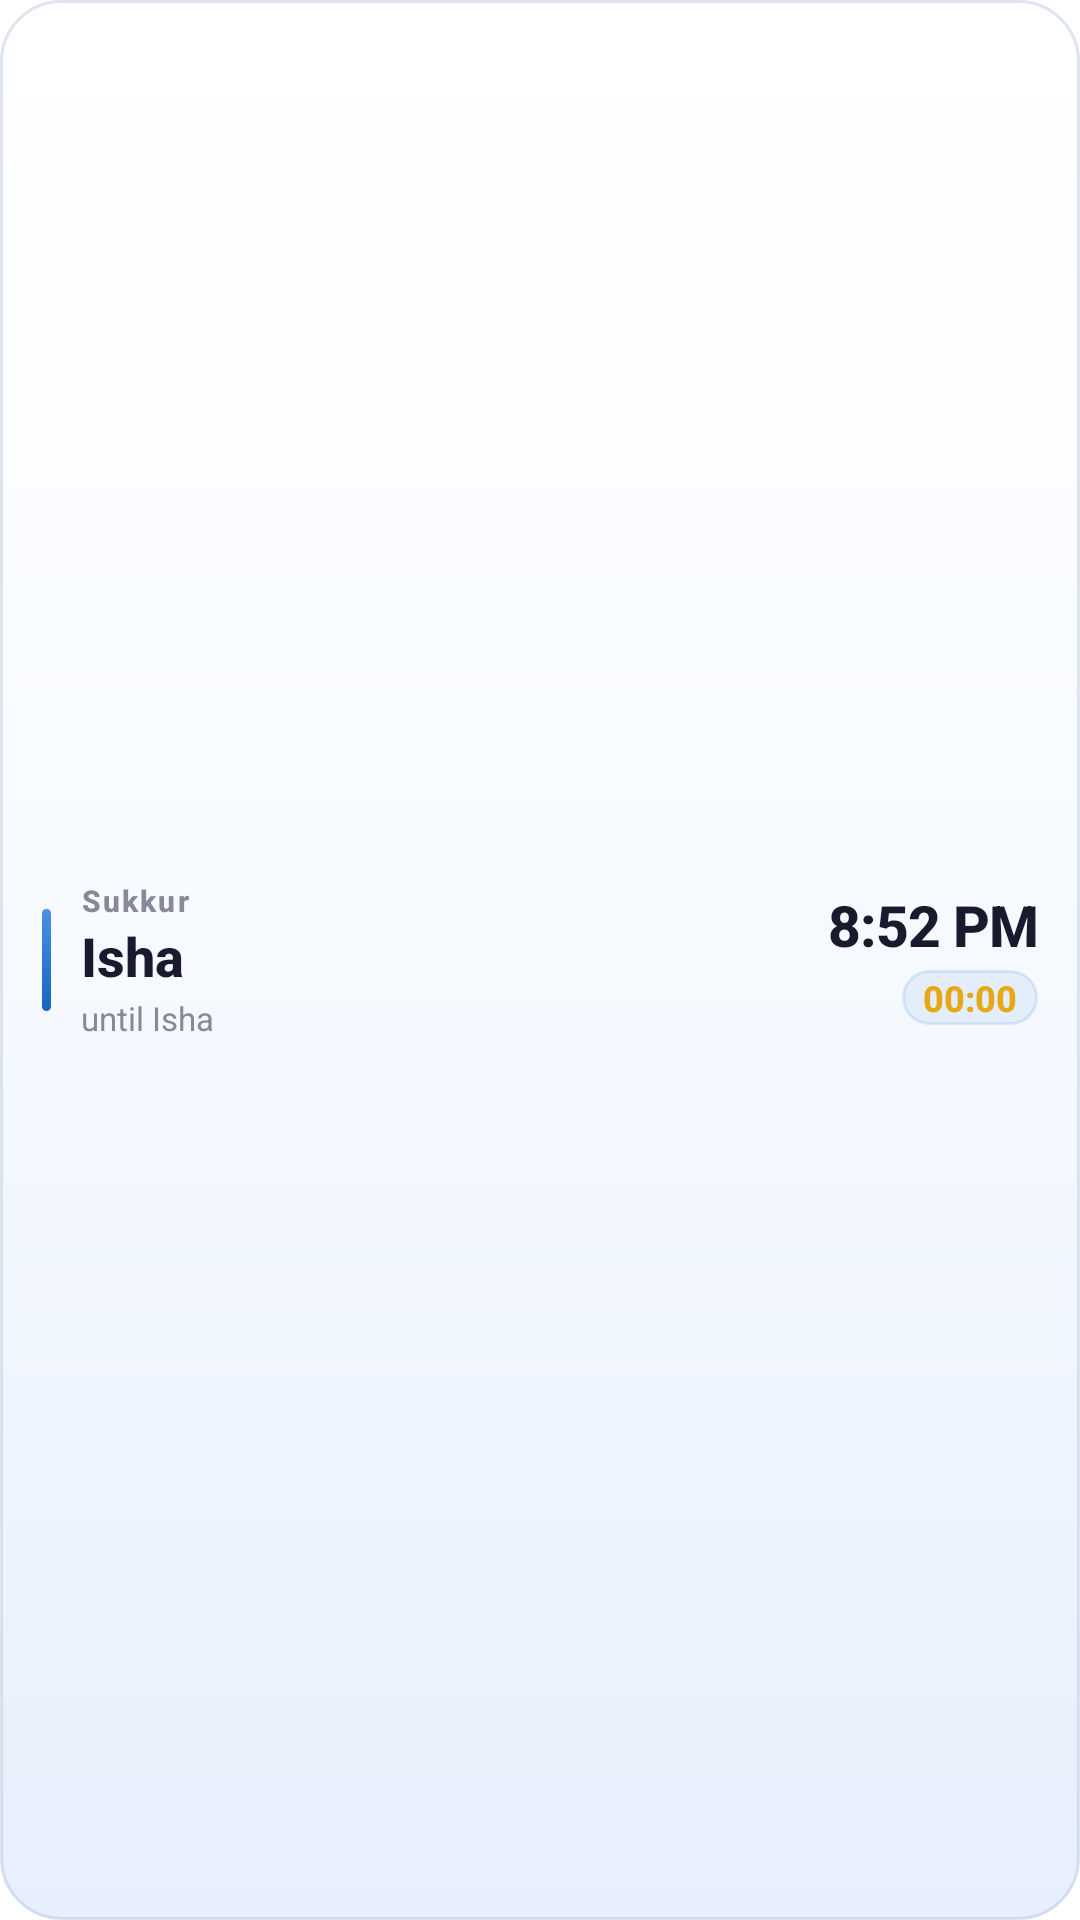

The Android layout XML behind this screen, and the referenced resources:
<!-- AndroidManifest.xml: fallback theme Theme.MaterialComponents.DayNight.NoActionBar -->
<!-- res/layout/prayer_widget_slim.xml -->
<?xml version="1.0" encoding="utf-8"?>
<FrameLayout xmlns:android="http://schemas.android.com/apk/res/android"
    android:id="@+id/widget_root_slim"
    android:layout_width="match_parent"
    android:layout_height="match_parent"
    android:background="@drawable/widget_background">

    <LinearLayout
        android:layout_width="match_parent"
        android:layout_height="match_parent"
        android:orientation="horizontal"
        android:gravity="center_vertical"
        android:paddingLeft="14dp"
        android:paddingRight="14dp"
        android:paddingTop="10dp"
        android:paddingBottom="10dp">

        
        <LinearLayout
            android:orientation="vertical"
            android:layout_width="3dp"
            android:layout_height="34dp"
            android:background="@drawable/widget_accent_bar"
            android:layout_marginEnd="10dp"
            android:layout_marginRight="10dp" />

        
        <LinearLayout
            android:layout_width="0dp"
            android:layout_height="wrap_content"
            android:layout_weight="1"
            android:orientation="vertical"
            android:baselineAlignedChildIndex="1"
            android:gravity="start">

            
            <TextView
                android:id="@+id/widget_location"
                android:layout_width="match_parent"
                android:layout_height="wrap_content"
                android:text="Sukkur"
                android:textColor="#888899"
                android:textSize="10sp"
                android:textStyle="bold"
                android:fontFamily="sans-serif-medium"
                android:letterSpacing="0.07"
                android:singleLine="true"
                android:ellipsize="end"
                android:layout_marginBottom="2dp" />

            <TextView
                android:id="@+id/slim_prayer_name"
                android:layout_width="wrap_content"
                android:layout_height="wrap_content"
                android:text="Isha"
                android:textColor="#1A1A2E"
                android:textSize="18sp"
                android:textStyle="bold"
                android:fontFamily="sans-serif-medium"
                android:includeFontPadding="false"
                android:maxLines="1"
                android:ellipsize="end" />

            <TextView
                android:id="@+id/slim_label"
                android:layout_width="wrap_content"
                android:layout_height="wrap_content"
                android:text="until Isha"
                android:textColor="#888899"
                android:textSize="11sp"
                android:fontFamily="sans-serif"
                android:layout_marginTop="2dp" />
        </LinearLayout>

        
        <LinearLayout
            android:layout_width="wrap_content"
            android:layout_height="wrap_content"
            android:orientation="vertical"
            android:gravity="end">

            <TextView
                android:id="@+id/slim_prayer_time"
                android:layout_width="wrap_content"
                android:layout_height="wrap_content"
                android:text="8:52 PM"
                android:textColor="#1A1A2E"
                android:textSize="19sp"
                android:textStyle="bold"
                android:fontFamily="sans-serif-medium"
                android:letterSpacing="-0.02"
                android:includeFontPadding="false"
                android:gravity="end" />

            <Chronometer
                android:id="@+id/slim_countdown"
                android:layout_width="wrap_content"
                android:layout_height="wrap_content"
                android:textColor="#E6A817"
                android:textSize="12sp"
                android:textStyle="bold"
                android:fontFamily="sans-serif-medium"
                android:background="@drawable/widget_pill"
                android:paddingLeft="7dp"
                android:paddingRight="7dp"
                android:paddingTop="1dp"
                android:paddingBottom="1dp"
                android:gravity="end"
                android:layout_gravity="end"
                android:layout_marginTop="3dp"
                android:textDirection="ltr" />
        </LinearLayout>
    </LinearLayout>

</FrameLayout>
<!-- resources referenced by this layout -->
<resources>
  <!-- drawable widget_accent_bar (drawable) -->
  <?xml version="1.0" encoding="utf-8"?>
  <shape xmlns:android="http://schemas.android.com/apk/res/android"
      android:shape="rectangle">
      <gradient
          android:angle="270"
          android:startColor="#FF4A90E2"
          android:endColor="#FF1565C0"
          android:type="linear" />
      <corners android:radius="2dp" />
  </shape>
  <!-- drawable widget_background (drawable) -->
  <?xml version="1.0" encoding="utf-8"?>
  <shape xmlns:android="http://schemas.android.com/apk/res/android"
      android:shape="rectangle">
      <gradient
          android:angle="270"
          android:startColor="#FFFFFFFF"
          android:centerColor="#FFF6FAFF"
          android:endColor="#FFE7EFFD"
          android:type="linear" />
      <corners android:radius="20dp" />
      <stroke android:width="1dp" android:color="#2E4A6FA5" />
  </shape>
  <!-- drawable widget_pill (drawable) -->
  <?xml version="1.0" encoding="utf-8"?>
  <shape xmlns:android="http://schemas.android.com/apk/res/android"
      android:shape="rectangle">
      <solid android:color="#141565C0" />
      <corners android:radius="9dp" />
      <stroke android:width="1dp" android:color="#1F1565C0" />
  </shape>
</resources>
